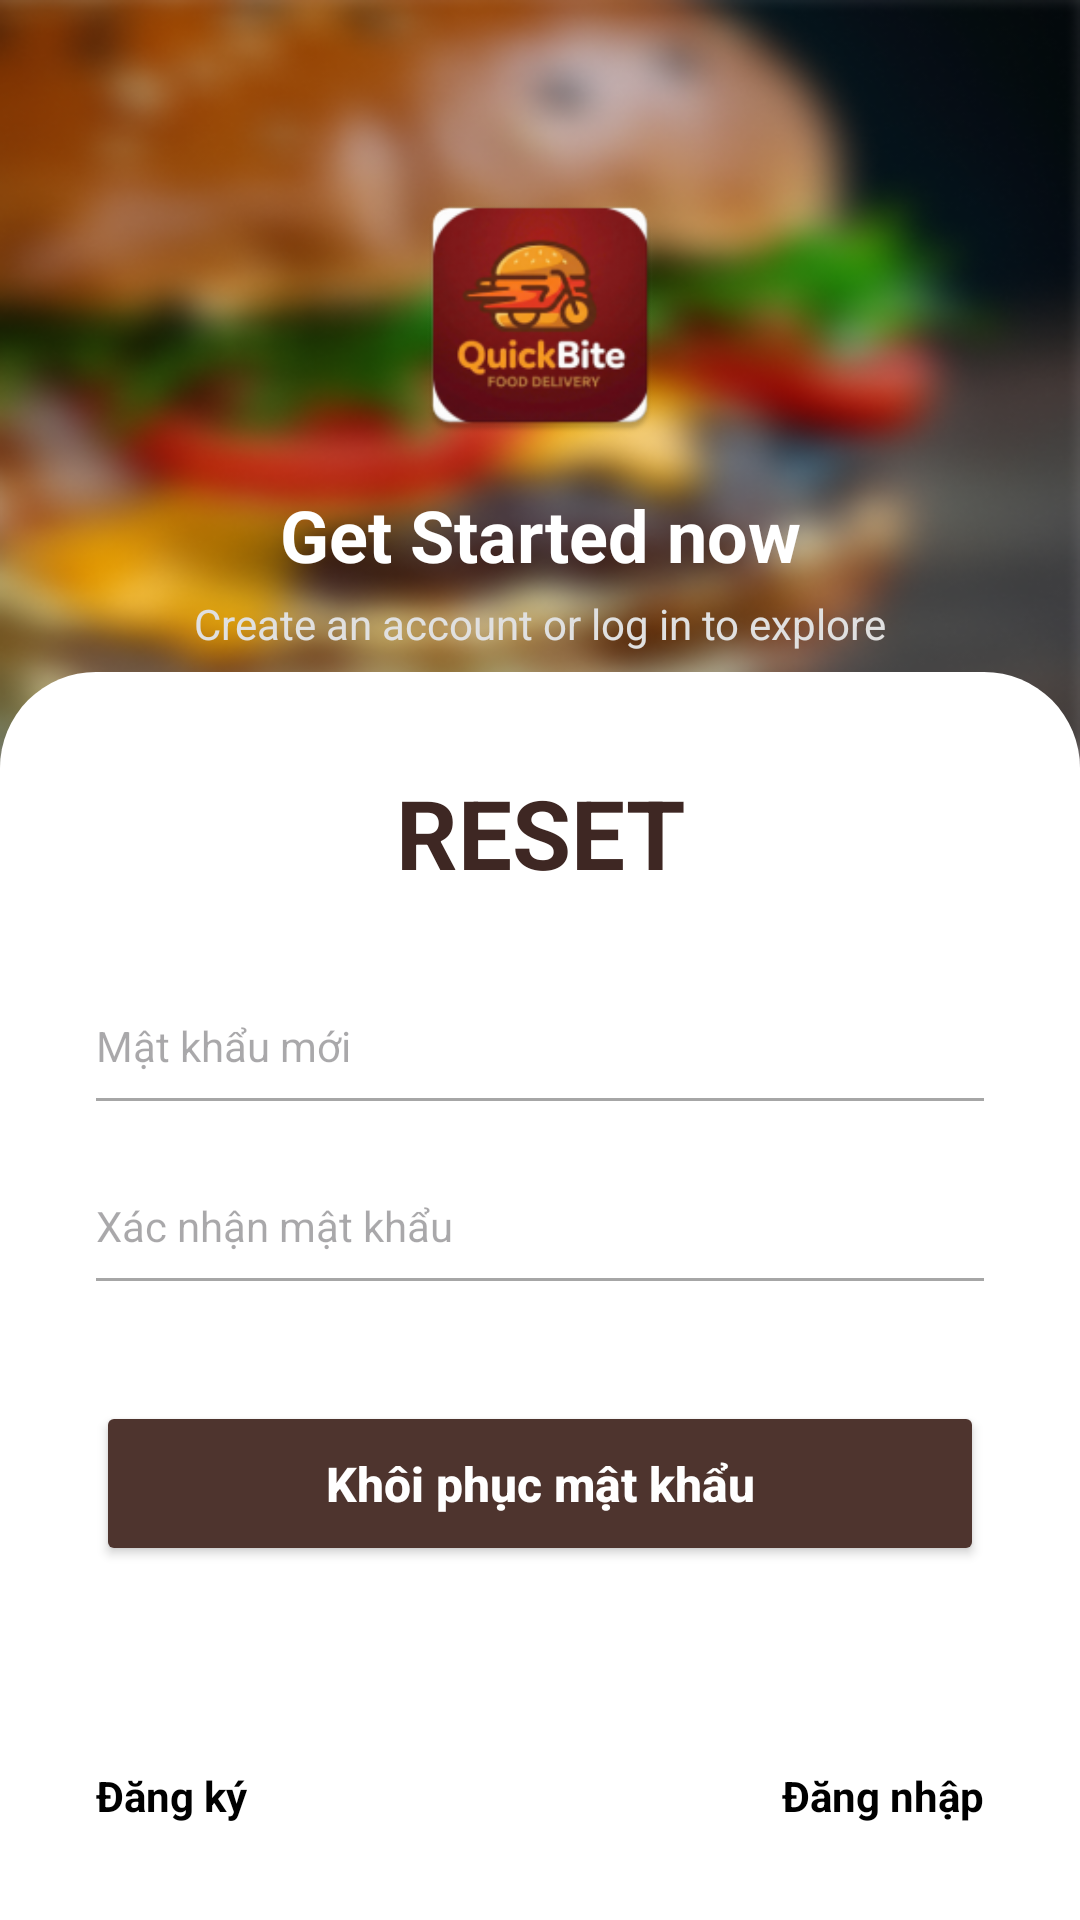

The Android layout XML behind this screen, and the referenced resources:
<!-- AndroidManifest.xml: application theme Theme.QuickBuyFoodDelivery -->
<!-- res/layout/activity_reset_password.xml -->
<?xml version="1.0" encoding="utf-8"?>
<androidx.constraintlayout.widget.ConstraintLayout xmlns:android="http://schemas.android.com/apk/res/android"
    xmlns:app="http://schemas.android.com/apk/res-auto"
    android:layout_width="match_parent"
    android:layout_height="match_parent">

    <include layout="@layout/layout_auth_header" />

    <androidx.constraintlayout.widget.ConstraintLayout
        android:layout_width="match_parent"
        android:layout_height="0dp"
        android:background="@drawable/bg_rounded_top"
        app:layout_constraintBottom_toBottomOf="parent"
        app:layout_constraintHeight_percent="0.65">

        <TextView
            android:id="@+id/tvResetTitle2"
            android:layout_width="wrap_content"
            android:layout_height="wrap_content"
            android:layout_marginTop="32dp"
            android:text="RESET"
            android:textColor="#3E2723"
            android:textSize="32sp"
            android:textStyle="bold"
            app:layout_constraintEnd_toEndOf="parent"
            app:layout_constraintStart_toStartOf="parent"
            app:layout_constraintTop_toTopOf="parent" />

        <EditText
            android:id="@+id/edtNewPassword"
            android:layout_width="match_parent"
            android:layout_height="wrap_content"
            android:layout_marginHorizontal="32dp"
            android:layout_marginTop="40dp"
            android:background="@null"
            android:hint="Mật khẩu mới"
            android:inputType="textPassword"
            android:paddingBottom="8dp"
            android:textSize="14sp"
            app:layout_constraintTop_toBottomOf="@+id/tvResetTitle2" />
            
        <View
            android:id="@+id/lineNewPass"
            android:layout_width="0dp"
            android:layout_height="1dp"
            android:background="#A6A6A6"
            app:layout_constraintEnd_toEndOf="@+id/edtNewPassword"
            app:layout_constraintStart_toStartOf="@+id/edtNewPassword"
            app:layout_constraintTop_toBottomOf="@+id/edtNewPassword" />

        <EditText
            android:id="@+id/edtConfirmPassword"
            android:layout_width="match_parent"
            android:layout_height="wrap_content"
            android:layout_marginHorizontal="32dp"
            android:layout_marginTop="32dp"
            android:background="@null"
            android:hint="Xác nhận mật khẩu"
            android:inputType="textPassword"
            android:paddingBottom="8dp"
            android:textSize="14sp"
            app:layout_constraintTop_toBottomOf="@+id/lineNewPass" />

        <View
            android:id="@+id/lineConfirmPass"
            android:layout_width="0dp"
            android:layout_height="1dp"
            android:background="#A6A6A6"
            app:layout_constraintEnd_toEndOf="@+id/edtConfirmPassword"
            app:layout_constraintStart_toStartOf="@+id/edtConfirmPassword"
            app:layout_constraintTop_toBottomOf="@+id/edtConfirmPassword" />

        <Button
            android:id="@+id/btnRecoverPassword"
            android:layout_width="match_parent"
            android:layout_height="55dp"
            android:layout_marginHorizontal="32dp"
            android:layout_marginTop="40dp"
            android:backgroundTint="#4E342E"
            android:text="Khôi phục mật khẩu"
            android:textAllCaps="false"
            android:textColor="#FFFFFF"
            android:textSize="16sp"
            android:textStyle="bold"
            app:cornerRadius="24dp"
            app:layout_constraintTop_toBottomOf="@+id/lineConfirmPass" />

        <TextView
            android:id="@+id/tvGoToRegister2"
            android:layout_width="wrap_content"
            android:layout_height="wrap_content"
            android:layout_marginStart="32dp"
            android:layout_marginBottom="32dp"
            android:text="Đăng ký"
            android:textColor="#000000"
            android:textStyle="bold"
            app:layout_constraintBottom_toBottomOf="parent"
            app:layout_constraintStart_toStartOf="parent" />

        <TextView
            android:id="@+id/tvGoToLogin2"
            android:layout_width="wrap_content"
            android:layout_height="wrap_content"
            android:layout_marginEnd="32dp"
            android:layout_marginBottom="32dp"
            android:text="Đăng nhập"
            android:textColor="#000000"
            android:textStyle="bold"
            app:layout_constraintBottom_toBottomOf="parent"
            app:layout_constraintEnd_toEndOf="parent" />

    </androidx.constraintlayout.widget.ConstraintLayout>
</androidx.constraintlayout.widget.ConstraintLayout>
<!-- res/layout/layout_auth_header.xml (included above) -->
<?xml version="1.0" encoding="utf-8"?>
<androidx.constraintlayout.widget.ConstraintLayout
    xmlns:android="http://schemas.android.com/apk/res/android"
    xmlns:app="http://schemas.android.com/apk/res-auto"
    android:id="@+id/layoutAuthHeader"
    android:layout_width="match_parent"
    android:layout_height="0dp"
    android:background="@drawable/bg_hamburger"
    app:layout_constraintHeight_percent="0.42">

    
    <ImageView
        android:id="@+id/imgLogo"
        android:layout_width="90dp"
        android:layout_height="90dp"
        android:layout_marginTop="60dp"
        app:layout_constraintTop_toTopOf="parent"
        app:layout_constraintStart_toStartOf="parent"
        app:layout_constraintEnd_toEndOf="parent"
        app:srcCompat="@mipmap/ic_launcher"  />

    
    <TextView
        android:id="@+id/tvGetStarted"
        android:layout_width="wrap_content"
        android:layout_height="wrap_content"
        android:layout_marginTop="12dp"
        android:text="Get Started now"
        android:textColor="#FFFFFF"
        android:textSize="24sp"
        android:textStyle="bold"
        app:layout_constraintTop_toBottomOf="@id/imgLogo"
        app:layout_constraintStart_toStartOf="parent"
        app:layout_constraintEnd_toEndOf="parent" />

    
    <TextView
        android:id="@+id/tvSubtitle"
        android:layout_width="wrap_content"
        android:layout_height="wrap_content"
        android:layout_marginTop="4dp"
        android:text="Create an account or log in to explore"
        android:textColor="#E0E0E0"
        android:textSize="14sp"
        app:layout_constraintTop_toBottomOf="@id/tvGetStarted"
        app:layout_constraintStart_toStartOf="parent"
        app:layout_constraintEnd_toEndOf="parent" />

</androidx.constraintlayout.widget.ConstraintLayout>
<!-- resources referenced by this layout -->
<resources>
  <!-- drawable bg_hamburger: png bitmap (drawable, 155033 bytes) -->
  <!-- drawable bg_rounded_top (drawable) -->
  <?xml version="1.0" encoding="utf-8"?>
  <shape xmlns:android="http://schemas.android.com/apk/res/android">
      <solid android:color="#FFFFFF" />
      <corners 
          android:topLeftRadius="32dp" 
          android:topRightRadius="32dp"
          android:bottomLeftRadius="0dp"
          android:bottomRightRadius="0dp"/>
  </shape>
  <!-- mipmap ic_launcher: webp bitmap (mipmap-hdpi, 5440 bytes) -->
  <style name="Theme.QuickBuyFoodDelivery" parent="Base.Theme.QuickBuyFoodDelivery" />
  <style name="Base.Theme.QuickBuyFoodDelivery" parent="Theme.Material3.DayNight.NoActionBar">
          
          
      </style>
</resources>
